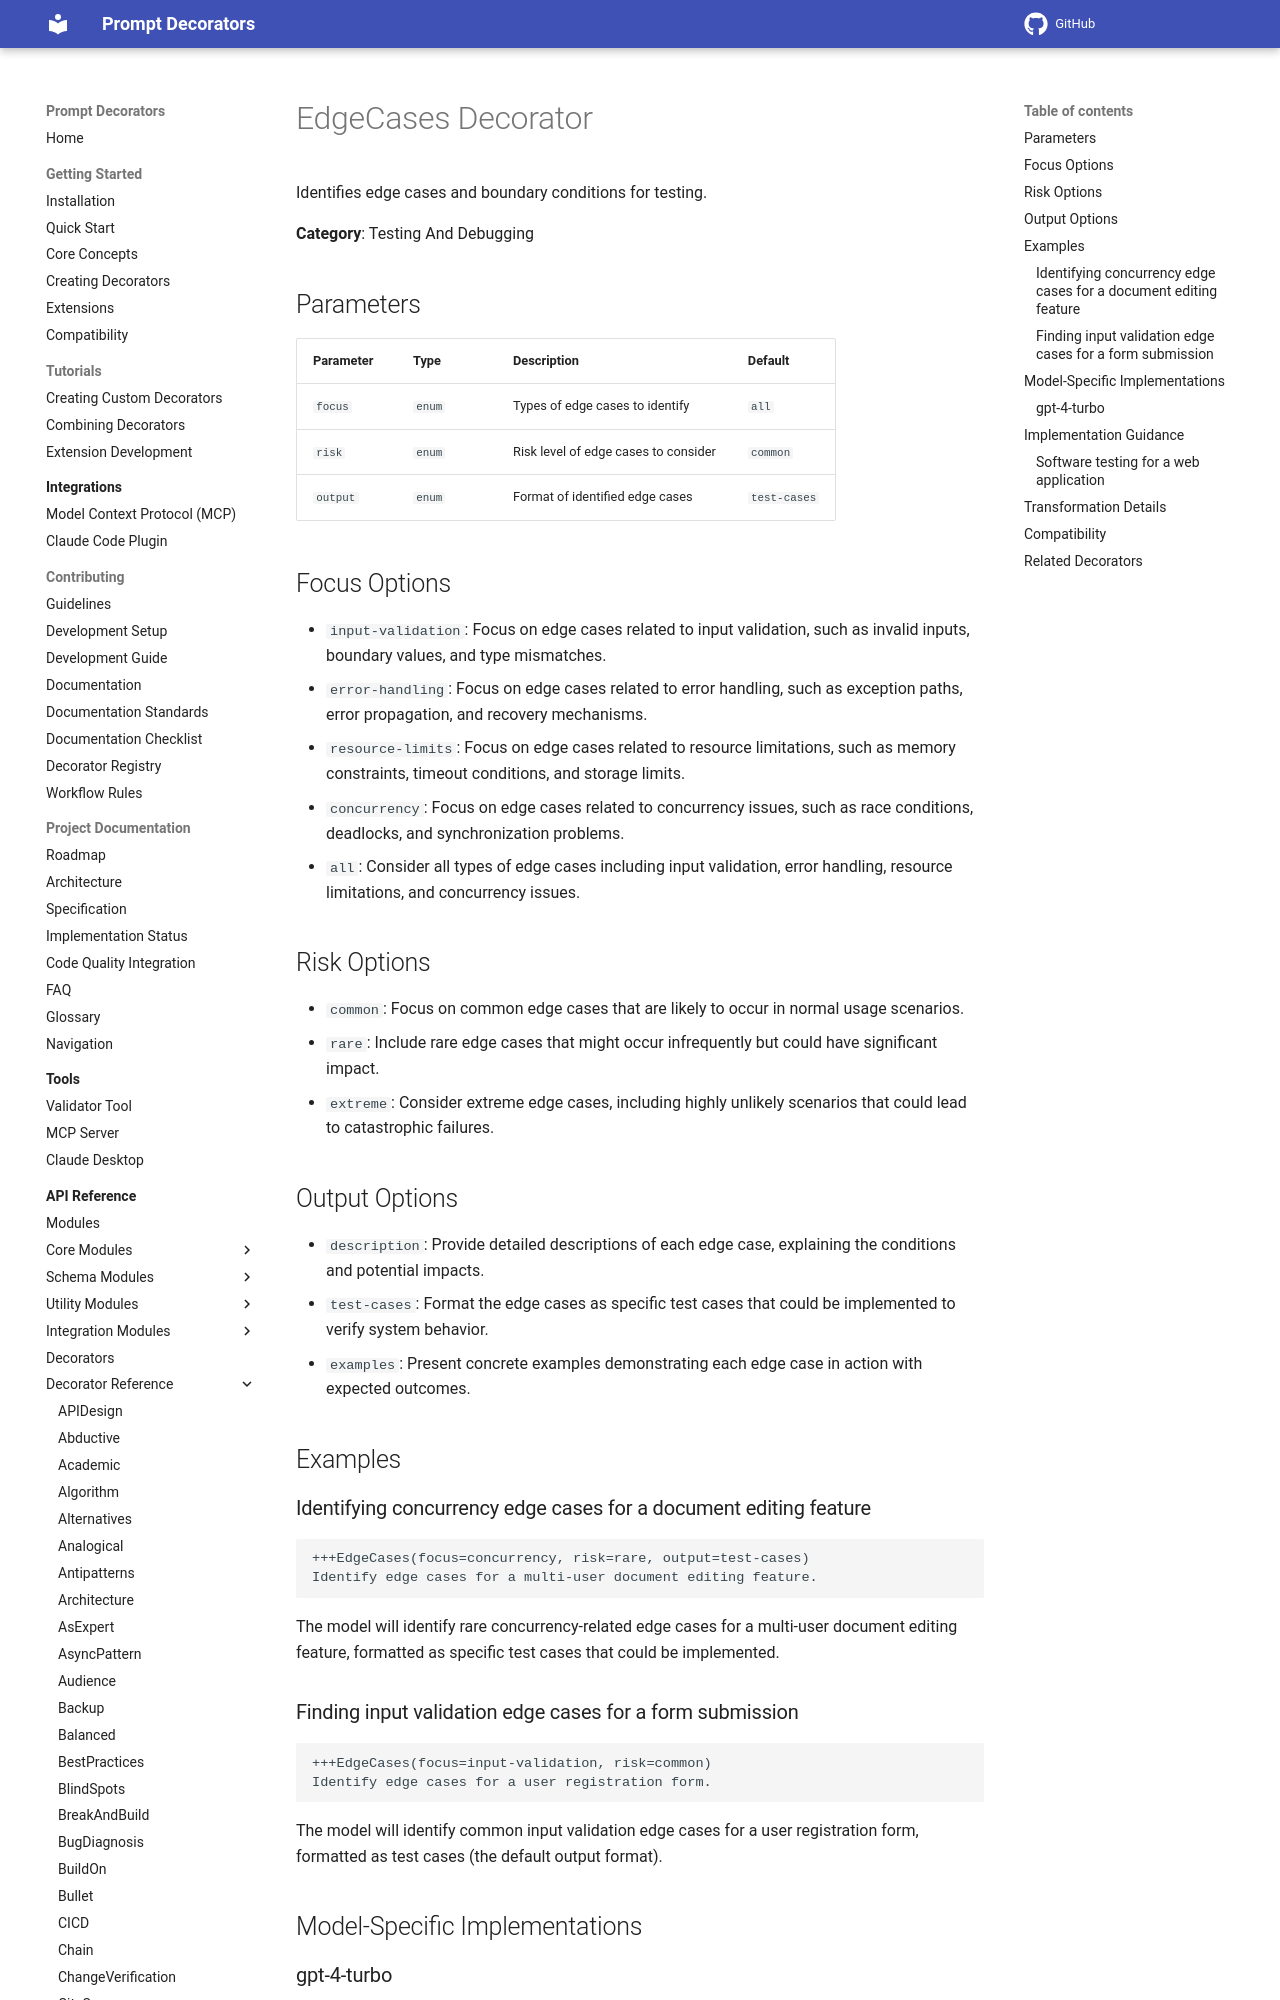

repository: synaptiai/prompt-decorators · page: api/decorators/EdgeCases/index.html · generator: mkdocs

# EdgeCases Decorator

Identifies edge cases and boundary conditions for testing.

**Category**: Testing And Debugging

## Parameters

| Parameter | Type | Description | Default |
|-----------|------|-------------|--------|
| `focus` | `enum` | Types of edge cases to identify | `all` |
| `risk` | `enum` | Risk level of edge cases to consider | `common` |
| `output` | `enum` | Format of identified edge cases | `test-cases` |

## Focus Options

- `input-validation`: Focus on edge cases related to input validation, such as invalid inputs, boundary values, and type mismatches.
- `error-handling`: Focus on edge cases related to error handling, such as exception paths, error propagation, and recovery mechanisms.
- `resource-limits`: Focus on edge cases related to resource limitations, such as memory constraints, timeout conditions, and storage limits.
- `concurrency`: Focus on edge cases related to concurrency issues, such as race conditions, deadlocks, and synchronization problems.
- `all`: Consider all types of edge cases including input validation, error handling, resource limitations, and concurrency issues.

## Risk Options

- `common`: Focus on common edge cases that are likely to occur in normal usage scenarios.
- `rare`: Include rare edge cases that might occur infrequently but could have significant impact.
- `extreme`: Consider extreme edge cases, including highly unlikely scenarios that could lead to catastrophic failures.

## Output Options

- `description`: Provide detailed descriptions of each edge case, explaining the conditions and potential impacts.
- `test-cases`: Format the edge cases as specific test cases that could be implemented to verify system behavior.
- `examples`: Present concrete examples demonstrating each edge case in action with expected outcomes.

## Examples

### Identifying concurrency edge cases for a document editing feature

```
+++EdgeCases(focus=concurrency, risk=rare, output=test-cases)
Identify edge cases for a multi-user document editing feature.
```

The model will identify rare concurrency-related edge cases for a multi-user document editing feature, formatted as specific test cases that could be implemented.
